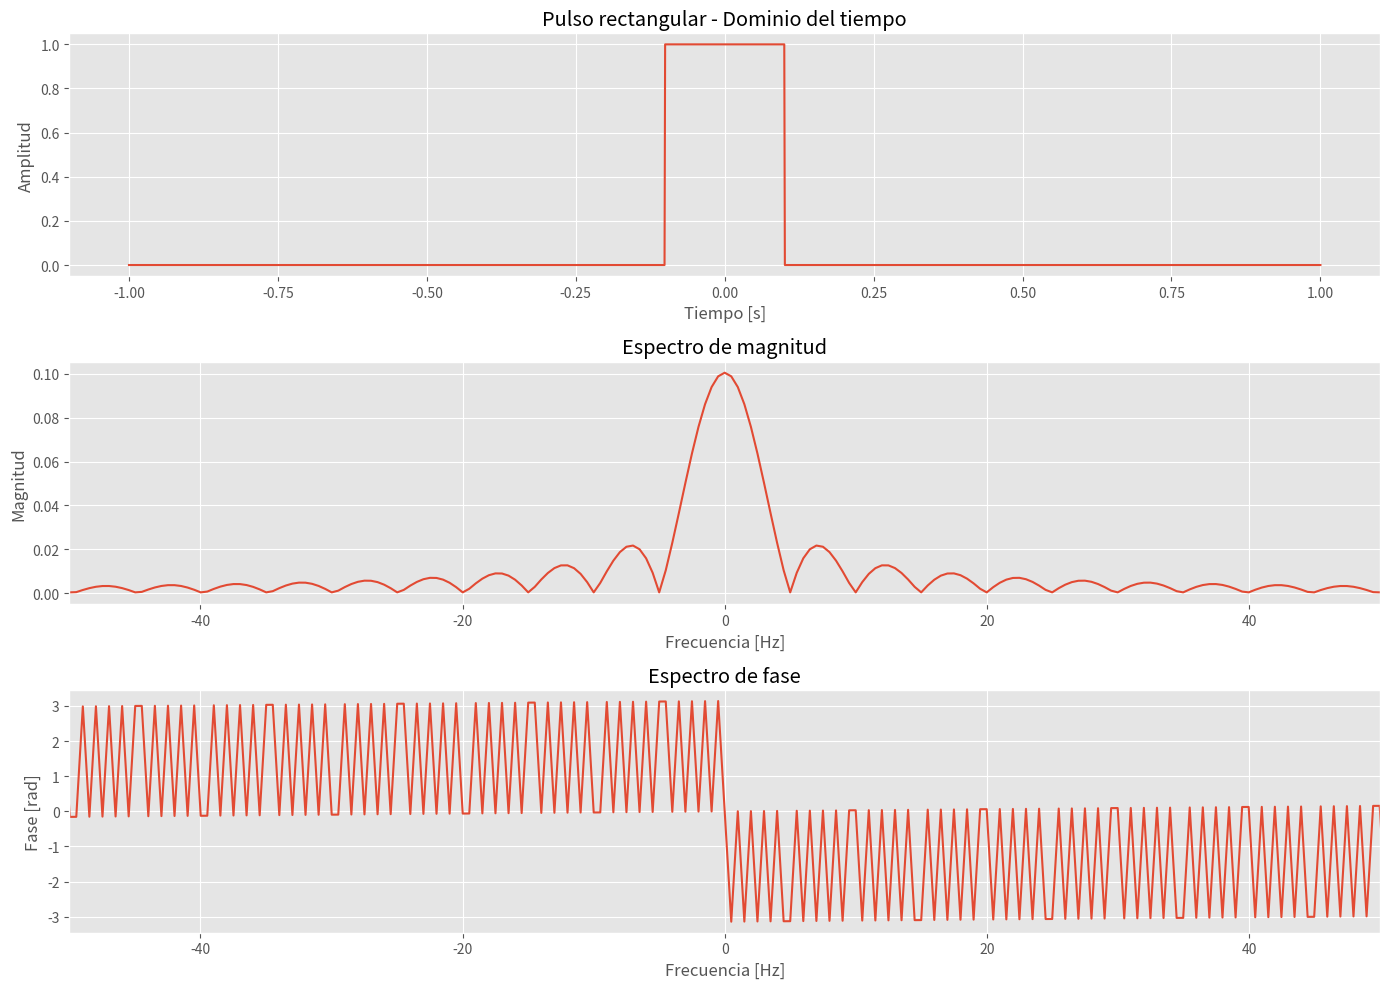
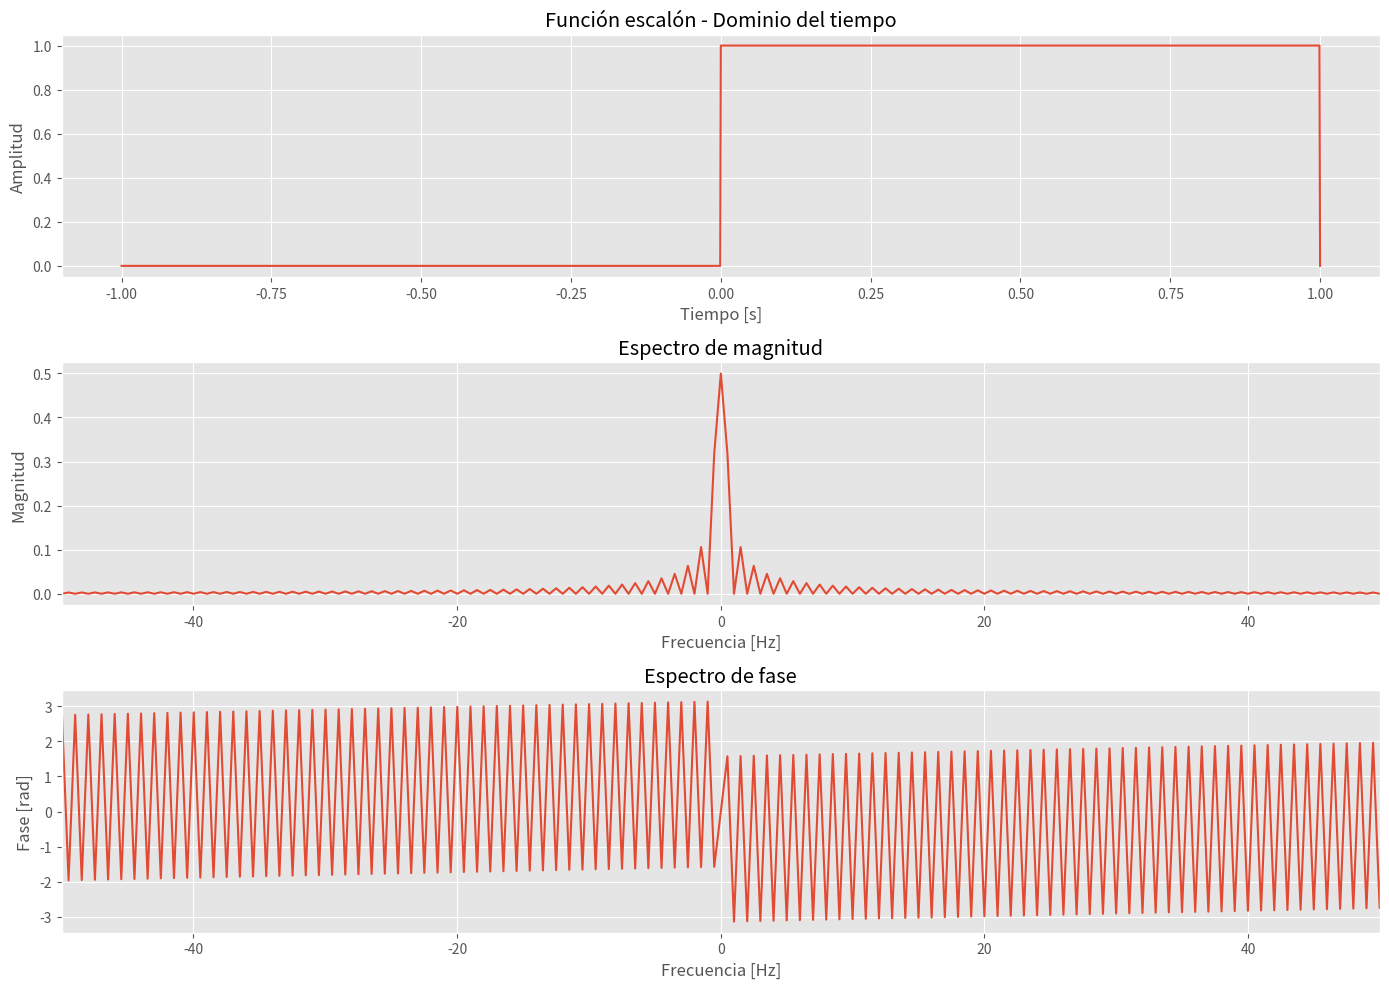
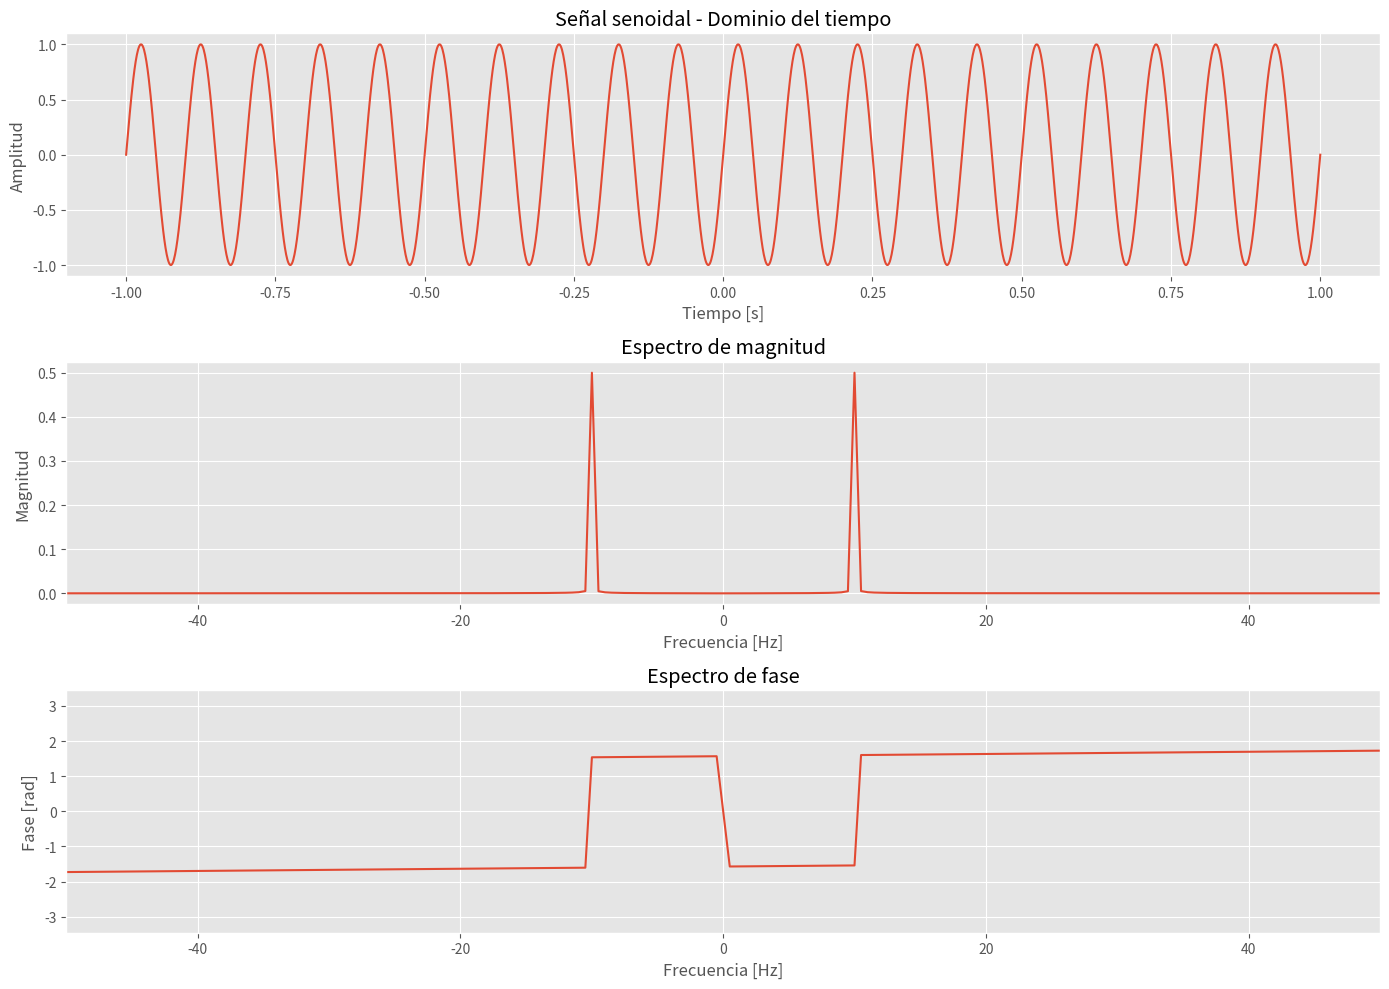
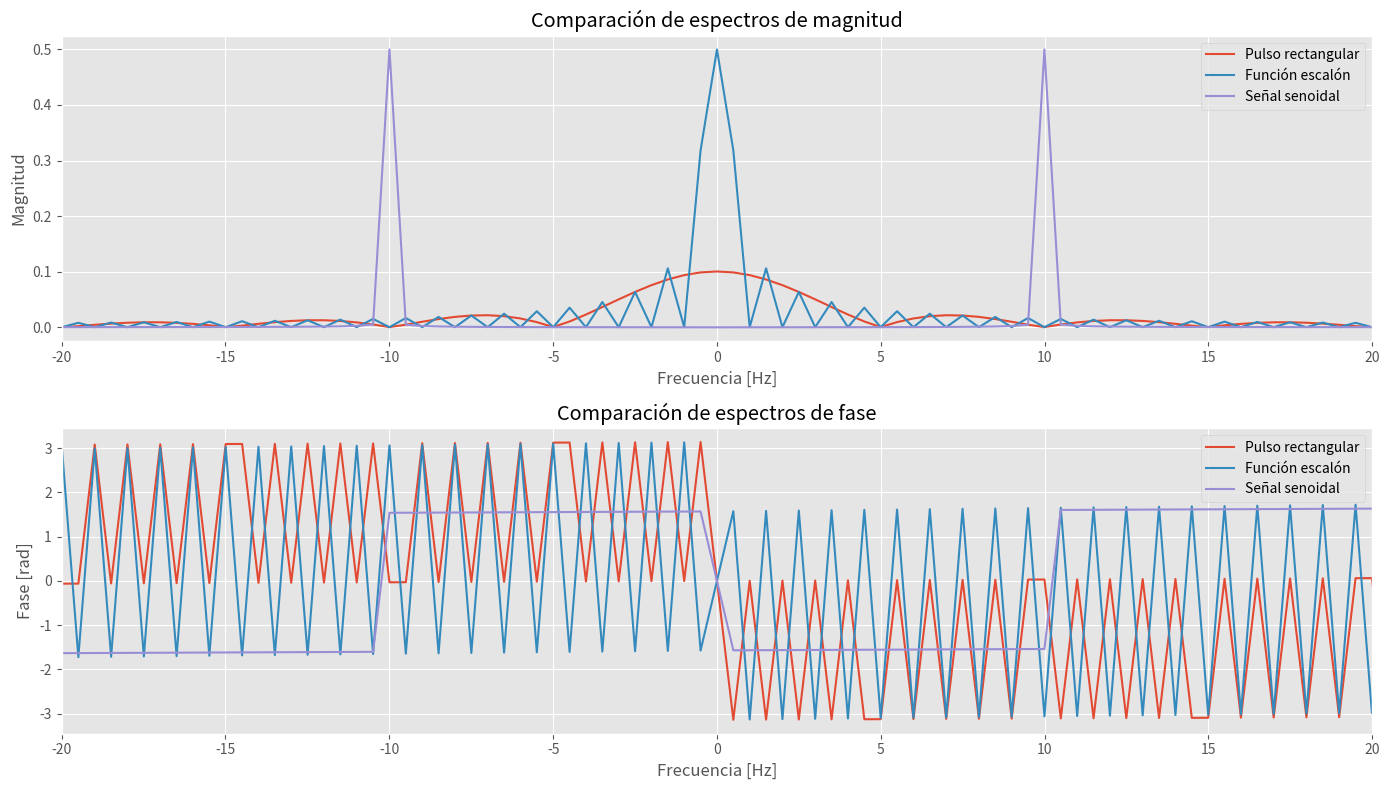

Reproduce these figures in Python, in order.
#-------------------------------------------------------------------------------
# Name:        Actividad 2 codigo 2
# Purpose:
#
# Author:      moises cruz cruz
# Universidad Ciudadana de Nuevo León
# Señales y Sistemas
# Created:     29/06/2025
# Copyright:   (c) moises 2025
# Licence:     <your licence>
#-------------------------------------------------------------------------------
import numpy as np
import matplotlib.pyplot as plt
from scipy import signal as sp

# Configuración general
plt.style.use('ggplot')
plt.rcParams['figure.figsize'] = [12, 8]
plt.rcParams['axes.grid'] = True

# =============================================
# 1. Definición de funciones para generar señales
# =============================================

def pulso_rectangular(t, ancho=1, amplitud=1):
    """
    Genera un pulso rectangular centrado en t=0

    Parámetros:
    t -- array de tiempos
    ancho -- duración del pulso (en segundos)
    amplitud -- amplitud del pulso

    Retorna:
    señal -- array con el pulso rectangular
    """
    return amplitud * (np.abs(t) <= ancho/2).astype(float)

def funcion_escalon(t, t0=0, amplitud=1):
    """
    Genera una función escalón unitario

    Parámetros:
    t -- array de tiempos
    t0 -- instante de transición
    amplitud -- amplitud del escalón

    Retorna:
    señal -- array con la función escalón
    """
    return amplitud * (t >= t0).astype(float)

def senoidal(t, frecuencia=1, amplitud=1, fase=0):
    """
    Genera una señal senoidal

    Parámetros:
    t -- array de tiempos
    frecuencia -- frecuencia en Hz
    amplitud -- amplitud de la señal
    fase -- fase inicial en radianes

    Retorna:
    señal -- array con la señal senoidal
    """
    return amplitud * np.sin(2*np.pi*frecuencia*t + fase)

# =============================================
# 2. Configuración común para todas las señales
# =============================================

# Parámetros de muestreo
Fs = 1000  # Frecuencia de muestreo (Hz)
T = 1/Fs   # Período de muestreo (s)
L = 2000   # Número de muestras
t = np.arange(-L/2, L/2)*T  # Vector de tiempo centrado en 0

# =============================================
# 3. Generación y análisis de cada señal
# =============================================

def analizar_senal(senal, nombre, t=t):
    """
    Función que realiza el análisis completo de una señal:
    - Grafica la señal en tiempo
    - Calcula la FFT
    - Grafica magnitud y fase
    - Verifica propiedades

    Parámetros:
    senal -- array con la señal a analizar
    nombre -- nombre para los títulos de gráficos
    t -- array de tiempos
    """

    # Asegurarse que la señal tenga número impar de muestras para FFT
    if len(senal) % 2 == 0:
        senal = np.append(senal, 0)
        t = np.append(t, t[-1]+T)

    # ----------------------------
    # Cálculo de la FFT
    # ----------------------------
    N = len(senal)
    yf = np.fft.fft(senal)
    xf = np.fft.fftfreq(N, T)
    xf = np.fft.fftshift(xf)  # Reordenar frecuencias
    yf = np.fft.fftshift(yf)  # Reordenar FFT

    # Magnitud y fase
    magnitud = np.abs(yf) / N
    fase = np.angle(yf)

    # ----------------------------
    # Visualización
    # ----------------------------
    plt.figure(figsize=(14, 10))

    # Señal en tiempo
    plt.subplot(3, 1, 1)
    plt.plot(t, senal)
    plt.title(f'{nombre} - Dominio del tiempo')
    plt.xlabel('Tiempo [s]')
    plt.ylabel('Amplitud')

    # Magnitud en frecuencia
    plt.subplot(3, 1, 2)
    plt.plot(xf, magnitud)
    plt.title('Espectro de magnitud')
    plt.xlabel('Frecuencia [Hz]')
    plt.ylabel('Magnitud')
    plt.xlim([-50, 50])  # Limitar rango para mejor visualización

    # Fase en frecuencia
    plt.subplot(3, 1, 3)
    plt.plot(xf, fase)
    plt.title('Espectro de fase')
    plt.xlabel('Frecuencia [Hz]')
    plt.ylabel('Fase [rad]')
    plt.xlim([-50, 50])

    plt.tight_layout()
    plt.show()

    # ----------------------------
    # Verificación de propiedades
    # ----------------------------
    print(f"\nAnálisis de propiedades para {nombre}:")

    # Linealidad
    senal1 = senoidal(t, frecuencia=5)
    senal2 = senoidal(t, frecuencia=10)
    combo = senal1 + senal2

    yf1 = np.fft.fft(senal1)
    yf2 = np.fft.fft(senal2)
    yf_combo = np.fft.fft(combo)

    error_linealidad = np.max(np.abs(yf_combo - (yf1 + yf2)))
    print(f"Error de linealidad: {error_linealidad:.2e} (debe ser cercano a 0)")

    # Desplazamiento en tiempo
    desplazamiento = 0.1  # segundos
    senal_desplazada = np.roll(senal, int(desplazamiento/T))
    yf_desplazada = np.fft.fft(senal_desplazada)

    # Teoría: FFT(s(t-t0)) = FFT(s(t)) * exp(-j*2*pi*f*t0)
    factor_teorico = np.exp(-2j*np.pi*xf*desplazamiento)
    error_desplazamiento = np.max(np.abs(yf_desplazada - yf*factor_teorico))
    print(f"Error en desplazamiento temporal: {error_desplazamiento:.2e}")

    # Escalamiento en frecuencia
    factor_escala = 2
    senal_escalada = senal[::factor_escala]
    t_escalado = t[::factor_escala]

    if len(senal_escalada) % 2 == 0:
        senal_escalada = np.append(senal_escalada, 0)
        t_escalado = np.append(t_escalado, t_escalado[-1]+T)

    yf_escalada = np.fft.fft(senal_escalada)
    xf_escalada = np.fft.fftfreq(len(senal_escalada), T*factor_escala)
    xf_escalada = np.fft.fftshift(xf_escalada)
    yf_escalada = np.fft.fftshift(yf_escalada)

    # Teoría: Comprimir en tiempo expande en frecuencia
    print("Verificación visual de escalamiento en frecuencia (comparar gráficos)")

    return xf, magnitud, fase

# =============================================
# 4. Generación y análisis de cada señal
# =============================================

# Pulso rectangular
print("\n" + "="*60)
print("ANÁLISIS DEL PULSO RECTANGULAR")
print("="*60)
pulso = pulso_rectangular(t, ancho=0.2, amplitud=1)
xf_pulso, mag_pulso, fase_pulso = analizar_senal(pulso, "Pulso rectangular")

# Función escalón
print("\n" + "="*60)
print("ANÁLISIS DE LA FUNCIÓN ESCALÓN")
print("="*60)
escalon = funcion_escalon(t, t0=0, amplitud=1)
xf_escalon, mag_escalon, fase_escalon = analizar_senal(escalon, "Función escalón")

# Señal senoidal
print("\n" + "="*60)
print("ANÁLISIS DE LA SEÑAL SENOIDAL")
print("="*60)
seno = senoidal(t, frecuencia=10, amplitud=1, fase=0)
xf_seno, mag_seno, fase_seno = analizar_senal(seno, "Señal senoidal")

# =============================================
# 5. Comparación entre señales
# =============================================

plt.figure(figsize=(14, 8))

# Comparación de espectros de magnitud
plt.subplot(2, 1, 1)
plt.plot(xf_pulso, mag_pulso, label='Pulso rectangular')
plt.plot(xf_escalon, mag_escalon, label='Función escalón')
plt.plot(xf_seno, mag_seno, label='Señal senoidal')
plt.title('Comparación de espectros de magnitud')
plt.xlabel('Frecuencia [Hz]')
plt.ylabel('Magnitud')
plt.xlim([-20, 20])
plt.legend()

# Comparación de espectros de fase
plt.subplot(2, 1, 2)
plt.plot(xf_pulso, fase_pulso, label='Pulso rectangular')
plt.plot(xf_escalon, fase_escalon, label='Función escalón')
plt.plot(xf_seno, fase_seno, label='Señal senoidal')
plt.title('Comparación de espectros de fase')
plt.xlabel('Frecuencia [Hz]')
plt.ylabel('Fase [rad]')
plt.xlim([-20, 20])
plt.legend()

plt.tight_layout()
plt.show()
